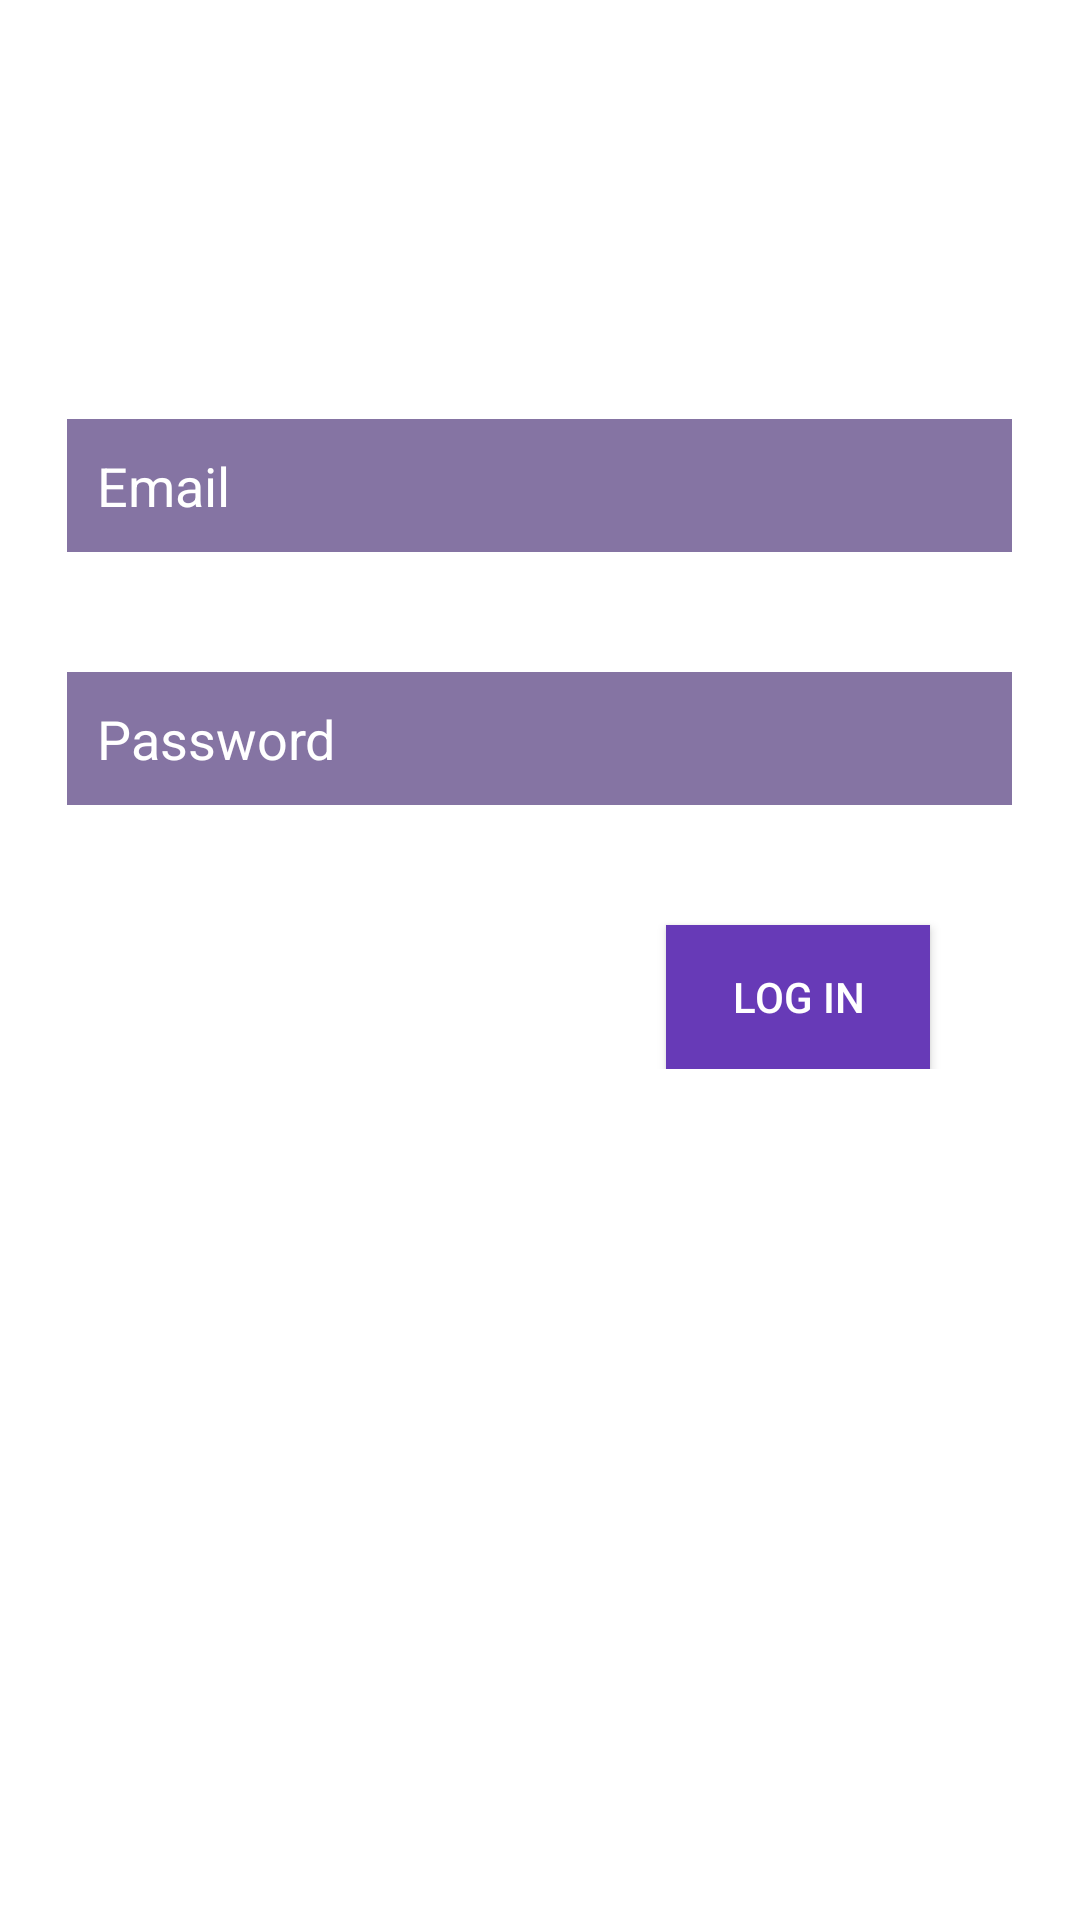

Produce the Android XML layout that renders to this screen, including the resource entries it uses.
<!-- AndroidManifest.xml: application theme Theme.ScrollGallery -->
<!-- res/layout/authorisation.xml -->
<?xml version="1.0" encoding="utf-8"?>
<androidx.constraintlayout.widget.ConstraintLayout xmlns:android="http://schemas.android.com/apk/res/android"
    xmlns:app="http://schemas.android.com/apk/res-auto"
    xmlns:tools="http://schemas.android.com/tools"
    android:layout_width="match_parent"
    android:layout_height="match_parent"
    tools:context=".MainActivity"
    android:background="@mipmap/wallpaper">

    <androidx.appcompat.widget.LinearLayoutCompat
        android:layout_width="match_parent"
        android:layout_height="wrap_content"
        android:orientation="vertical"
        app:layout_constraintBottom_toBottomOf="parent"
        app:layout_constraintEnd_toEndOf="parent"
        app:layout_constraintHorizontal_bias="1.0"
        app:layout_constraintStart_toStartOf="parent"
        app:layout_constraintTop_toTopOf="parent"
        app:layout_constraintVertical_bias="0.33">

        <androidx.appcompat.widget.AppCompatEditText
            android:id="@+id/emailEditText"
            android:layout_width="315dp"
            android:layout_height="wrap_content"
            android:layout_gravity="center"
            android:layout_marginBottom="40dp"
            android:background="@color/edit_text_background"
            android:hint="@string/hint_email"
            android:lines="1"
            android:padding="10dp"
            android:textColorHint="@color/white" />

        <androidx.appcompat.widget.AppCompatEditText
            android:id="@+id/passwordEditText"
            android:layout_width="315dp"
            android:layout_height="wrap_content"
            android:layout_gravity="center"
            android:layout_marginBottom="40dp"
            android:background="@color/edit_text_background"
            android:hint="@string/hint_password"
            android:lines="1"
            android:padding="10dp"
            android:textColorHint="@color/white" />

        <androidx.appcompat.widget.AppCompatButton
            android:id="@+id/logInButton"
            android:layout_width="wrap_content"
            android:layout_height="wrap_content"
            android:layout_gravity="end"
            android:layout_marginEnd="50dp"
            android:text="@string/log_in"
            android:textColor="@color/white"
            android:background="@color/button_background"/>

    </androidx.appcompat.widget.LinearLayoutCompat>

</androidx.constraintlayout.widget.ConstraintLayout>
<!-- resources referenced by this layout -->
<resources>
  <color name="button_background">#673AB7</color>
  <color name="edit_text_background">#8574A3</color>
  <color name="white">#FFFFFFFF</color>
  <string name="hint_email">Email</string>
  <string name="hint_password">Password</string>
  <string name="log_in">Log in</string>
  <style name="Theme.ScrollGallery" parent="Theme.MaterialComponents.DayNight.DarkActionBar">
          
          <item name="colorPrimary">@color/purple_500</item>
          <item name="colorPrimaryVariant">@color/purple_700</item>
          <item name="colorOnPrimary">@color/white</item>
          
          <item name="colorSecondary">@color/teal_200</item>
          <item name="colorSecondaryVariant">@color/teal_700</item>
          <item name="colorOnSecondary">@color/black</item>
          
          <item name="android:statusBarColor" tools:targetApi="l">?attr/colorPrimaryVariant</item>
          
      </style>
  <color name="purple_500">#FF6200EE</color>
  <color name="purple_700">#FF3700B3</color>
  <color name="teal_200">#FF03DAC5</color>
  <color name="teal_700">#FF018786</color>
  <color name="black">#FF000000</color>
</resources>
